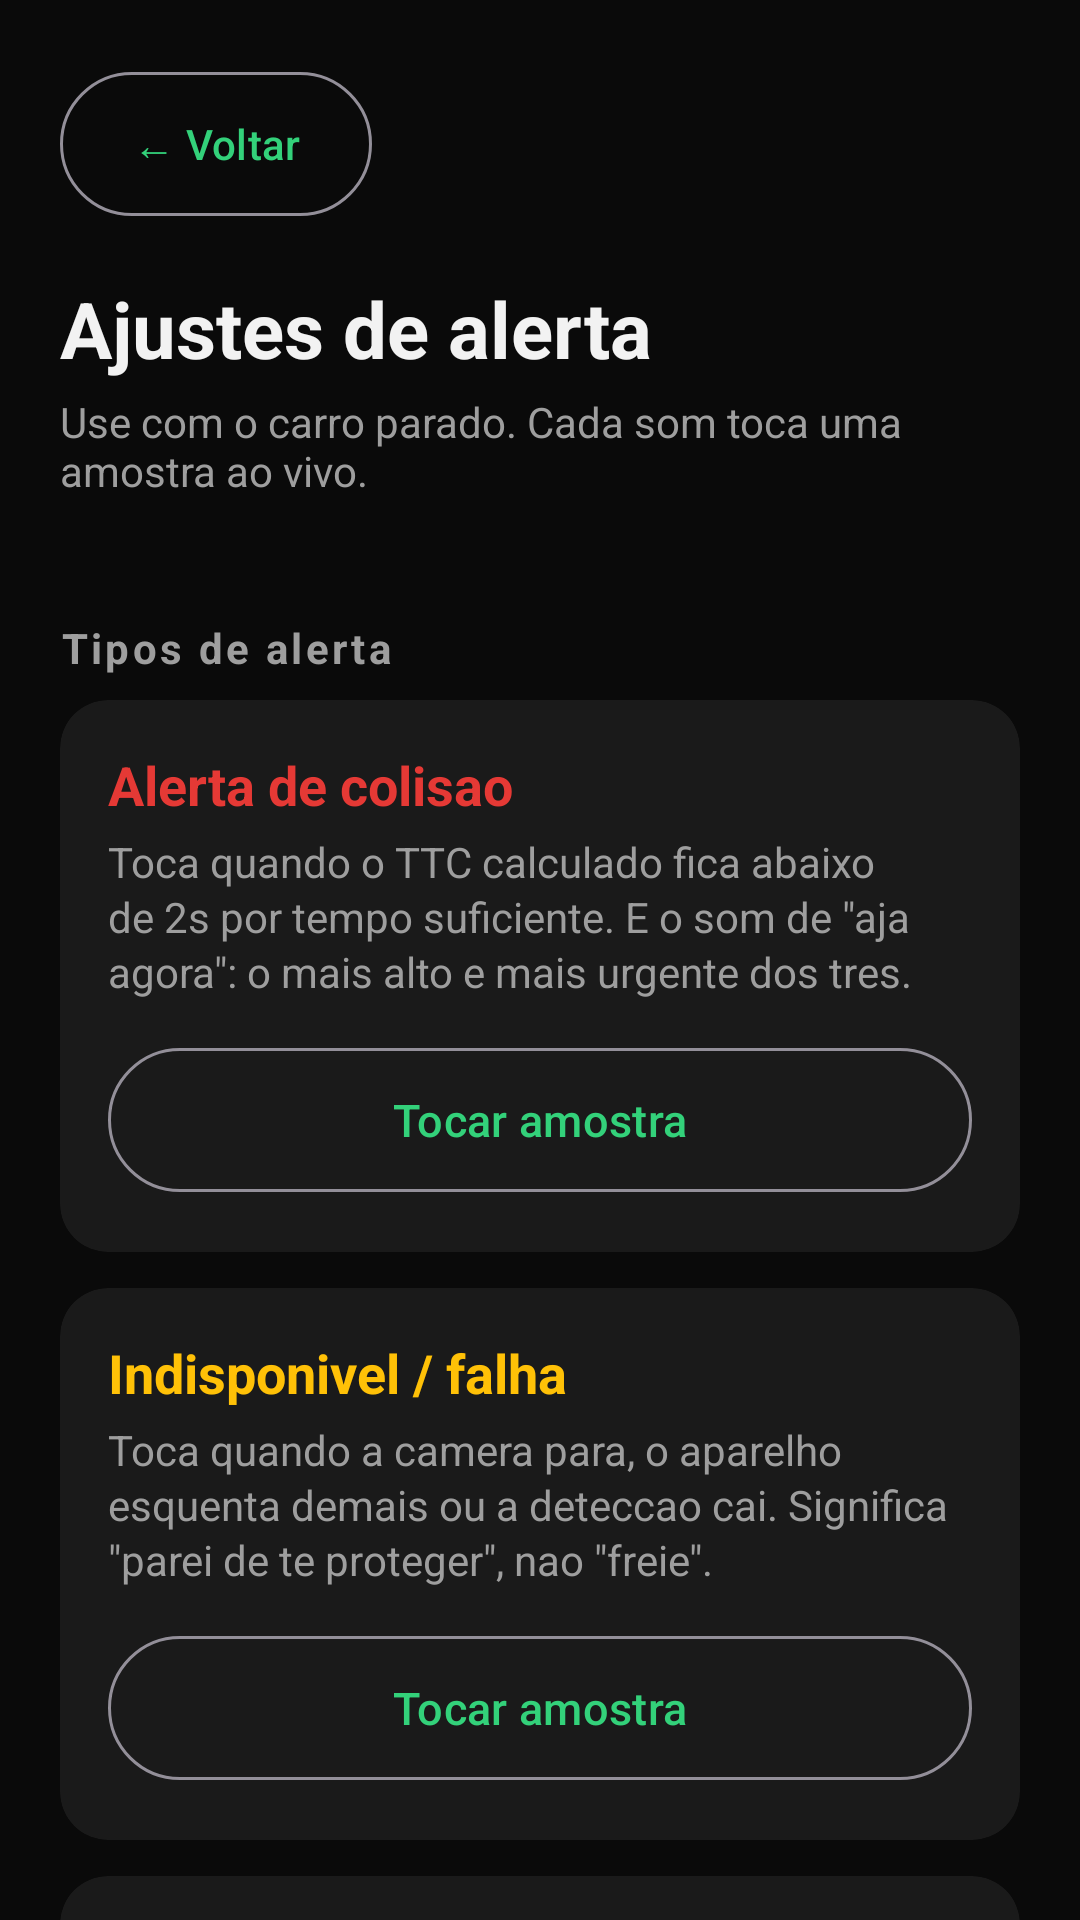

Reconstruct the res/layout file that produces this screen, plus the resources it refers to.
<!-- AndroidManifest.xml: activity theme Theme.AlertaTTC.Settings -->
<!-- res/layout/activity_settings.xml -->
<?xml version="1.0" encoding="utf-8"?>
<androidx.core.widget.NestedScrollView
    xmlns:android="http://schemas.android.com/apk/res/android"
    xmlns:app="http://schemas.android.com/apk/res-auto"
    android:layout_width="match_parent"
    android:layout_height="match_parent"
    android:background="@color/bg"
    android:fillViewport="true">

    <LinearLayout
        android:layout_width="match_parent"
        android:layout_height="wrap_content"
        android:orientation="vertical"
        android:padding="20dp">

        <com.google.android.material.button.MaterialButton
            android:id="@+id/btnBack"
            style="?attr/materialButtonOutlinedStyle"
            android:layout_width="wrap_content"
            android:layout_height="56dp"
            android:layout_marginBottom="16dp"
            android:text="@string/settings_back" />

        <TextView
            android:layout_width="wrap_content"
            android:layout_height="wrap_content"
            android:text="@string/settings_title"
            android:textColor="@color/text_primary"
            android:textSize="26sp"
            android:textStyle="bold" />

        <TextView
            android:layout_width="wrap_content"
            android:layout_height="wrap_content"
            android:layout_marginTop="4dp"
            android:layout_marginBottom="20dp"
            android:text="@string/settings_subtitle"
            android:textColor="@color/text_secondary"
            android:textSize="14sp" />

        <TextView
            style="@style/SettingsSectionHeader"
            android:text="@string/settings_section_types" />

        
        <com.google.android.material.card.MaterialCardView
            style="@style/SettingsCard">
            <LinearLayout
                android:layout_width="match_parent"
                android:layout_height="wrap_content"
                android:orientation="vertical"
                android:padding="16dp">
                <TextView
                    style="@style/SettingsCardTitle"
                    android:textColor="@color/accent_alert"
                    android:text="@string/settings_collision_title" />
                <TextView
                    style="@style/SettingsCardDesc"
                    android:text="@string/settings_collision_desc" />
                <com.google.android.material.button.MaterialButton
                    android:id="@+id/btnSampleCollision"
                    style="@style/SettingsSampleButton"
                    android:text="@string/settings_play_sample" />
            </LinearLayout>
        </com.google.android.material.card.MaterialCardView>

        
        <com.google.android.material.card.MaterialCardView
            style="@style/SettingsCard">
            <LinearLayout
                android:layout_width="match_parent"
                android:layout_height="wrap_content"
                android:orientation="vertical"
                android:padding="16dp">
                <TextView
                    style="@style/SettingsCardTitle"
                    android:textColor="@color/accent_warn"
                    android:text="@string/settings_unavailable_title" />
                <TextView
                    style="@style/SettingsCardDesc"
                    android:text="@string/settings_unavailable_desc" />
                <com.google.android.material.button.MaterialButton
                    android:id="@+id/btnSampleUnavailable"
                    style="@style/SettingsSampleButton"
                    android:text="@string/settings_play_sample" />
            </LinearLayout>
        </com.google.android.material.card.MaterialCardView>

        
        <com.google.android.material.card.MaterialCardView
            style="@style/SettingsCard">
            <LinearLayout
                android:layout_width="match_parent"
                android:layout_height="wrap_content"
                android:orientation="vertical"
                android:padding="16dp">
                <TextView
                    style="@style/SettingsCardTitle"
                    android:textColor="@color/accent_ok"
                    android:text="@string/settings_started_title" />
                <TextView
                    style="@style/SettingsCardDesc"
                    android:text="@string/settings_started_desc" />
                <com.google.android.material.button.MaterialButton
                    android:id="@+id/btnSampleStarted"
                    style="@style/SettingsSampleButton"
                    android:text="@string/settings_play_sample" />
            </LinearLayout>
        </com.google.android.material.card.MaterialCardView>

        <TextView
            style="@style/SettingsSectionHeader"
            android:text="@string/settings_section_variant" />
        <TextView
            style="@style/SettingsCardDesc"
            android:layout_marginBottom="12dp"
            android:text="@string/settings_variant_hint" />

        <com.google.android.material.card.MaterialCardView style="@style/SettingsCard">
            <RadioGroup
                android:id="@+id/radioGroupVariant"
                android:layout_width="match_parent"
                android:layout_height="wrap_content"
                android:orientation="vertical"
                android:padding="8dp" />
        </com.google.android.material.card.MaterialCardView>

        <TextView
            style="@style/SettingsSectionHeader"
            android:text="@string/settings_section_volume" />

        <com.google.android.material.card.MaterialCardView style="@style/SettingsCard">
            <LinearLayout
                android:layout_width="match_parent"
                android:layout_height="wrap_content"
                android:orientation="vertical"
                android:padding="16dp">

                
                <com.google.android.material.slider.Slider
                    android:id="@+id/sliderVolume"
                    android:layout_width="match_parent"
                    android:layout_height="wrap_content"
                    android:valueFrom="10"
                    android:valueTo="100"
                    android:stepSize="5" />

                <com.google.android.material.button.MaterialButton
                    android:id="@+id/btnSampleVolume"
                    style="@style/SettingsSampleButton"
                    android:text="@string/settings_play_at_volume" />
            </LinearLayout>
        </com.google.android.material.card.MaterialCardView>

        <TextView
            style="@style/SettingsSectionHeader"
            android:text="@string/settings_section_diagnostics" />

        <com.google.android.material.card.MaterialCardView style="@style/SettingsCard">
            <LinearLayout
                android:layout_width="match_parent"
                android:layout_height="wrap_content"
                android:orientation="horizontal"
                android:gravity="center_vertical"
                android:padding="16dp">

                <LinearLayout
                    android:layout_width="0dp"
                    android:layout_height="wrap_content"
                    android:layout_weight="1"
                    android:orientation="vertical"
                    android:layout_marginEnd="12dp">
                    <TextView
                        style="@style/SettingsCardTitle"
                        android:text="@string/settings_disable_crop_title" />
                    <TextView
                        style="@style/SettingsCardDesc"
                        android:text="@string/settings_disable_crop_desc" />
                </LinearLayout>

                <com.google.android.material.materialswitch.MaterialSwitch
                    android:id="@+id/switchDisableCrop"
                    android:layout_width="wrap_content"
                    android:layout_height="wrap_content"
                    android:minWidth="56dp"
                    android:minHeight="56dp" />

            </LinearLayout>
        </com.google.android.material.card.MaterialCardView>

        <View
            android:layout_width="match_parent"
            android:layout_height="24dp" />

    </LinearLayout>
</androidx.core.widget.NestedScrollView>
<!-- resources referenced by this layout -->
<resources>
  <color name="accent_alert">#E53935</color>
  <color name="accent_ok">#33D17A</color>
  <color name="accent_warn">#FFC107</color>
  <color name="bg">#0A0A0A</color>
  <color name="text_primary">#F2F2F2</color>
  <color name="text_secondary">#9E9E9E</color>
  <string name="settings_back">← Voltar</string>
  <string name="settings_collision_desc">Toca quando o TTC calculado fica abaixo de 2s por tempo suficiente. E o som de \"aja agora\": o mais alto e mais urgente dos tres.</string>
  <string name="settings_collision_title">Alerta de colisao</string>
  <string name="settings_disable_crop_desc">Forca o quadro inteiro na deteccao, ignorando a calibracao automatica. Use para isolar se o corte esta atrapalhando a deteccao. Padrao: desligado (calibracao automatica no comando).</string>
  <string name="settings_disable_crop_title">Desativar corte do painel</string>
  <string name="settings_play_at_volume">Tocar no volume atual</string>
  <string name="settings_play_sample">Tocar amostra</string>
  <string name="settings_section_diagnostics">Diagnostico</string>
  <string name="settings_section_types">Tipos de alerta</string>
  <string name="settings_section_variant">Som do alerta de colisao</string>
  <string name="settings_section_volume">Volume do alerta</string>
  <string name="settings_started_desc">Um som curto e discreto quando o monitoramento comeca a funcionar de verdade.</string>
  <string name="settings_started_title">Confirmacao</string>
  <string name="settings_subtitle">Use com o carro parado. Cada som toca uma amostra ao vivo.</string>
  <string name="settings_title">Ajustes de alerta</string>
  <string name="settings_unavailable_desc">Toca quando a camera para, o aparelho esquenta demais ou a deteccao cai. Significa \"parei de te proteger\", nao \"freie\".</string>
  <string name="settings_unavailable_title">Indisponivel / falha</string>
  <string name="settings_variant_hint">Escolha qual padrao funciona melhor dentro do carro em movimento.</string>
  <style name="SettingsCard">
          <item name="android:layout_width">match_parent</item>
          <item name="android:layout_height">wrap_content</item>
          <item name="android:layout_marginBottom">12dp</item>
          <item name="cardBackgroundColor">@color/surface</item>
          <item name="cardCornerRadius">16dp</item>
          <item name="cardElevation">0dp</item>
          <item name="strokeWidth">0dp</item>
      </style>
  <style name="SettingsCardDesc">
          <item name="android:layout_width">wrap_content</item>
          <item name="android:layout_height">wrap_content</item>
          <item name="android:layout_marginTop">4dp</item>
          <item name="android:textColor">@color/text_secondary</item>
          <item name="android:textSize">14sp</item>
          <item name="android:lineSpacingExtra">2dp</item>
      </style>
  <style name="SettingsCardTitle">
          <item name="android:layout_width">wrap_content</item>
          <item name="android:layout_height">wrap_content</item>
          <item name="android:textSize">18sp</item>
          <item name="android:textStyle">bold</item>
      </style>
  <style name="SettingsSampleButton" parent="Widget.Material3.Button.OutlinedButton">
          <item name="android:layout_width">match_parent</item>
          <item name="android:layout_height">56dp</item>
          <item name="android:layout_marginTop">12dp</item>
          <item name="android:textSize">15sp</item>
      </style>
  <style name="SettingsSectionHeader">
          <item name="android:layout_width">wrap_content</item>
          <item name="android:layout_height">wrap_content</item>
          <item name="android:layout_marginTop">20dp</item>
          <item name="android:layout_marginBottom">8dp</item>
          <item name="android:textColor">@color/text_secondary</item>
          <item name="android:textSize">14sp</item>
          <item name="android:textStyle">bold</item>
          <item name="android:letterSpacing">0.08</item>
      </style>
  <color name="surface">#1A1A1A</color>
</resources>
